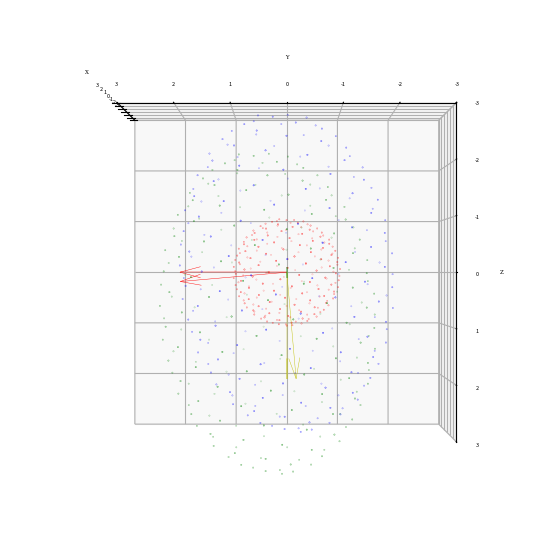

This figure's Python source:
import numpy as np
from mpl_toolkits.mplot3d import Axes3D
import matplotlib.pyplot as plt

def rotation_matrix(axis, theta):
    """
    Restituisce la matrice di rotazione 3×3 che ruota di un angolo theta (rad)
    attorno all'asse 'axis' (vettore 3D).
    """
    axis = np.asarray(axis, dtype=float)
    axis = axis / np.linalg.norm(axis)  # normalizzazione

    ux, uy, uz = axis
    c = np.cos(theta)
    s = np.sin(theta)
    R = np.identity(4, dtype=float)
    R[:3, :3] = np.array([
        [c + ux*ux*(1-c),     ux*uy*(1-c) - uz*s, ux*uz*(1-c) + uy*s],
        [uy*ux*(1-c) + uz*s,  c + uy*uy*(1-c),    uy*uz*(1-c) - ux*s],
        [uz*ux*(1-c) - uy*s,  uz*uy*(1-c) + ux*s, c + uz*uz*(1-c)]
    ])

    return R

def make_sfera(num):
       sfera = np.empty([3, num], dtype=float)
       aureo = np.pi*(3-np.sqrt(5))
       for index in range(num):
           sfera[2,index]=1-2*index/num
           theta=np.arccos(sfera[2,index])
           fi=(index*aureo)%(2*np.pi)
           sfera[0,index]=np.sin(theta)*np.sin(fi)
           sfera[1,index]=np.sin(theta)*np.cos(fi)
       return np.append(sfera, [np.ones(num)], axis=0)

def rotation_matrix_axis(axis, theta):
    return None

if __name__ =="__main__":
    num=200
    vrs = np.identity(4)
    H=np.array([[1, 0, 0, 0],
                [0, 2, 0, 0],
                [0, 0, 3, 0],
                [0, 0, 0, 1]])
    S=np.array([[1, 0, 0, 0.5],
                [0, 1, 0, 0.35],
                [0, 0, 1, 0.75],
                [0, 0, 0, 1]])


    axis =[1, 0, 0]
    theta=np.radians(5)
    R = rotation_matrix(axis, theta)

    T = R @ H
    sfera=make_sfera(num)

    ellipse=T @ sfera
    M_sfera = np.identity(4, dtype=float)
    M_sfera[3,3] = -1
    #aa = np.einsum('ij,jk,ik->i', sfera.T, Msfera, sfera.T)

    T_inv = np.linalg.inv(T)

    M_ellipse = (T_inv.T @ M_sfera) @ T_inv
    eigen, vec = np.linalg.eig(M_ellipse)
    N_ell = np.linalg.inv(R) @ ellipse

    Es = S @ ellipse
    M_S = np.block([
        [S[:3,:3],      S[:3,3].reshape(3,1)],
        [np.array([0,0,0]).reshape(1,3), np.array([[1]])]
    ])
    M_Sinv = np.linalg.inv(M_S)

    # Ottenere gli indici che ordinerebbero gli autovalori in ordine crescente
    # argsort() restituisce gli indici ordinati
    idx = [1,2,3,4]
    for j in range(4):
        max = np.max(abs(vec[j,:]))
        for i in range(4):
            if abs(vec[j,i]) == max:
                idx[j]=i
                break
    # Riordinare gli autovalori e gli autovettori usando gli indici ottenuti
    eigen_sorted = eigen[idx]
    # Riordinare le colonne degli autovettori usando gli stessi indici
    vec_sorted = vec[:, idx]
    #vicino ai versori
    for j in range(3):
        if vec_sorted[:, j]@vrs[:,j] < 0:
            vec_sorted[:, j] *= -1

    #uu = (vec.T @ M_ellipse) @ vec
    #cc=np.linalg.inv(uu)
    print("mareice sfera\n", M_sfera)
    print("Matrice scala\n", H)
    print("Matrice rotazione\n", R)
    print("Mareice composta RH\n", T)
    print("T inversa\n", T_inv)
    print("Matrice ellisoide\n", M_ellipse)
    print("Autovalori\n", eigen_sorted)
    print("Autovettori\n", vec_sorted)

    fig=plt.figure('Ellissoide', figsize=(10., 7.), dpi=300)
    ax=fig.add_subplot(projection ='3d')
    #for index in range(num):
    ax.scatter(sfera[0,:], sfera[1,:], sfera[2,:], s=0.25, c='r', marker='.')
    ax.scatter(ellipse[0,:], ellipse[1,:], ellipse[2,:], c='b', s=0.25, marker='.')
    ax.scatter(Es[0,:], Es[1,:], Es[2,:], c='g', s=0.25, marker='.')

    ax.quiver(0, 0, 0, vec_sorted[0,0], vec_sorted[1,0], vec_sorted[2,0], color='g', normalize=False, length= 2, arrow_length_ratio=0.2, linewidths=0.3)
    ax.quiver(0, 0, 0, vec_sorted[0,1], vec_sorted[1,1], vec_sorted[2,1], color='r', normalize=False, length= 2, arrow_length_ratio=0.2, linewidths=0.3)
    ax.quiver(0, 0, 0, vec_sorted[0,2], vec_sorted[1,2], vec_sorted[2,2], color='y', normalize=False, length= 2, arrow_length_ratio=0.2, linewidths=0.3)
    ax.quiver(0, 0, 0, 1, 0, 0, color='g', length= 2, arrow_length_ratio=0.2, linewidths=0.3)
    ax.quiver(0, 0, 0, 0, 1, 0, color='r', length= 2, arrow_length_ratio=0.2, linewidths=0.3)
    ax.quiver(0, 0, 0, 0, 0, 1, color='y', length= 2, arrow_length_ratio=0.2, linewidths=0.3)


    ax.axes.set_xlim3d (left=-3, right=3)
    ax.axes.set_ylim3d (top=-3, bottom=3)
    ax.axes.set_zlim3d (top=-3, bottom=3)
# Modificare la dimensione del font dei tick su tutti gli assi
    ax.tick_params(axis='both', which='major', labelsize=4)
    ax.tick_params(axis='z', which='major', labelsize=4) # Specifico per l'asse Z
# Modificare il font e la dimensione delle etichette degli assi
    ax.set_xlabel('X', fontsize=4, fontfamily='serif')
    ax.set_ylabel('Y', fontsize=4, fontfamily='serif')
    ax.set_zlabel('Z', fontsize=4, fontfamily='serif')
    ax.set_box_aspect([6, 6, 6])
    ax.view_init(elev=-0. , azim=0.)
    plt.show()
